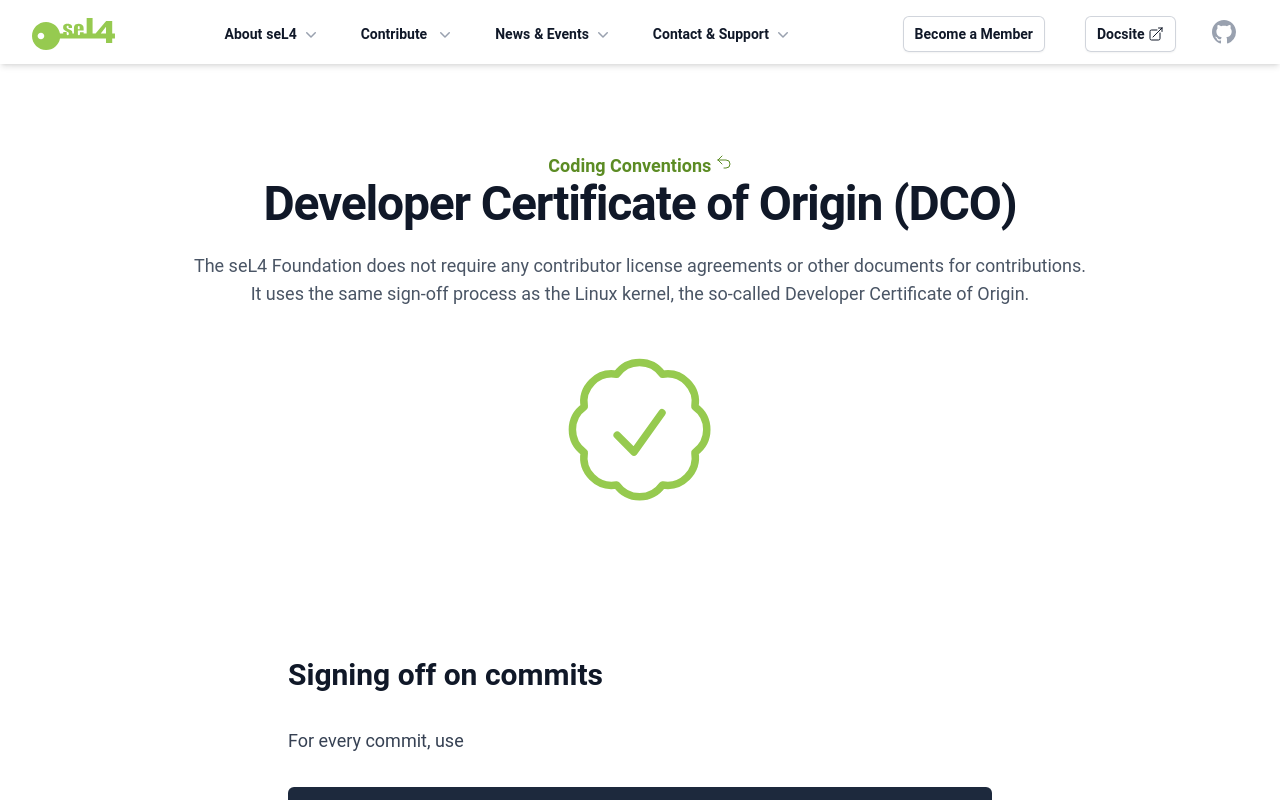

repository: seL4/website · page: Contribute/dco.html · generator: jekyll

---
SPDX-License-Identifier: CC-BY-SA-4.0
SPDX-FileCopyrightText: 2020 seL4 Project a Series of LF Projects, LLC.
title: Developer Certificate of Origin (DCO)
sub: '
  <p>The seL4 Foundation does not require any contributor license
  agreements or other documents for contributions. It uses the same
  sign-off process as the Linux kernel, the so-called Developer
  Certificate of Origin.
  </p>'
pre: Coding Conventions
pre_link: conventions.html
svg: _icons/check-badge.svg
svg_class: "text-logogreen mx-auto w-1/5 stroke-1"
---

## Signing off on commits

For every commit, use

    git commit -s

to add a sign-off line to your commit message, which should come out as:

    Signed-off-by: name <email>

Use a real, contactable email address. Using a real name is appreciated, but
pseudonyms are permitted.

By adding this line, you make the declaration that you have the right to make
this contribution under the open source license the files use that you changed
or contributed.

Generally, you usually have this right when you wrote the contribution yourself
and your employer allows you to make open-source contributions. You do not
always need to be the original author of the code, for instance making a
contribution to GPL code by copying and modifying other GPL code can be perfectly
fine. You can also sign off on somebody else's behalf.

The full text of the declaration is at <https://developercertificate.org>.

The [seL4 GitHub repositories](https://github.com/seL4) are configured to only
accept pull requests where all commits are signed off. There are no other
signatures or legal documents required.

## Some tips on using signed-off-by with git:

- signed-off-by is different from signing commits with a GPG key (commit -S)
- you can use `git commit --amend -s` to sign off a single existing commit if
  you’ve forgotten
- you can use `git rebase --signoff <base-branch>` for signing off multiple
  commits on a whole branch
- the DCO allows you to sign off commits for others -- see
  <https://developercertificate.org> for details
- you can add an alias for sign-off to your git config, so you don’t have to
  think about it. For instance:

            git config alias.ci “commit -s"

  Now `git ci` will commit with sign-off. The config command above is local
  for the current repository.
